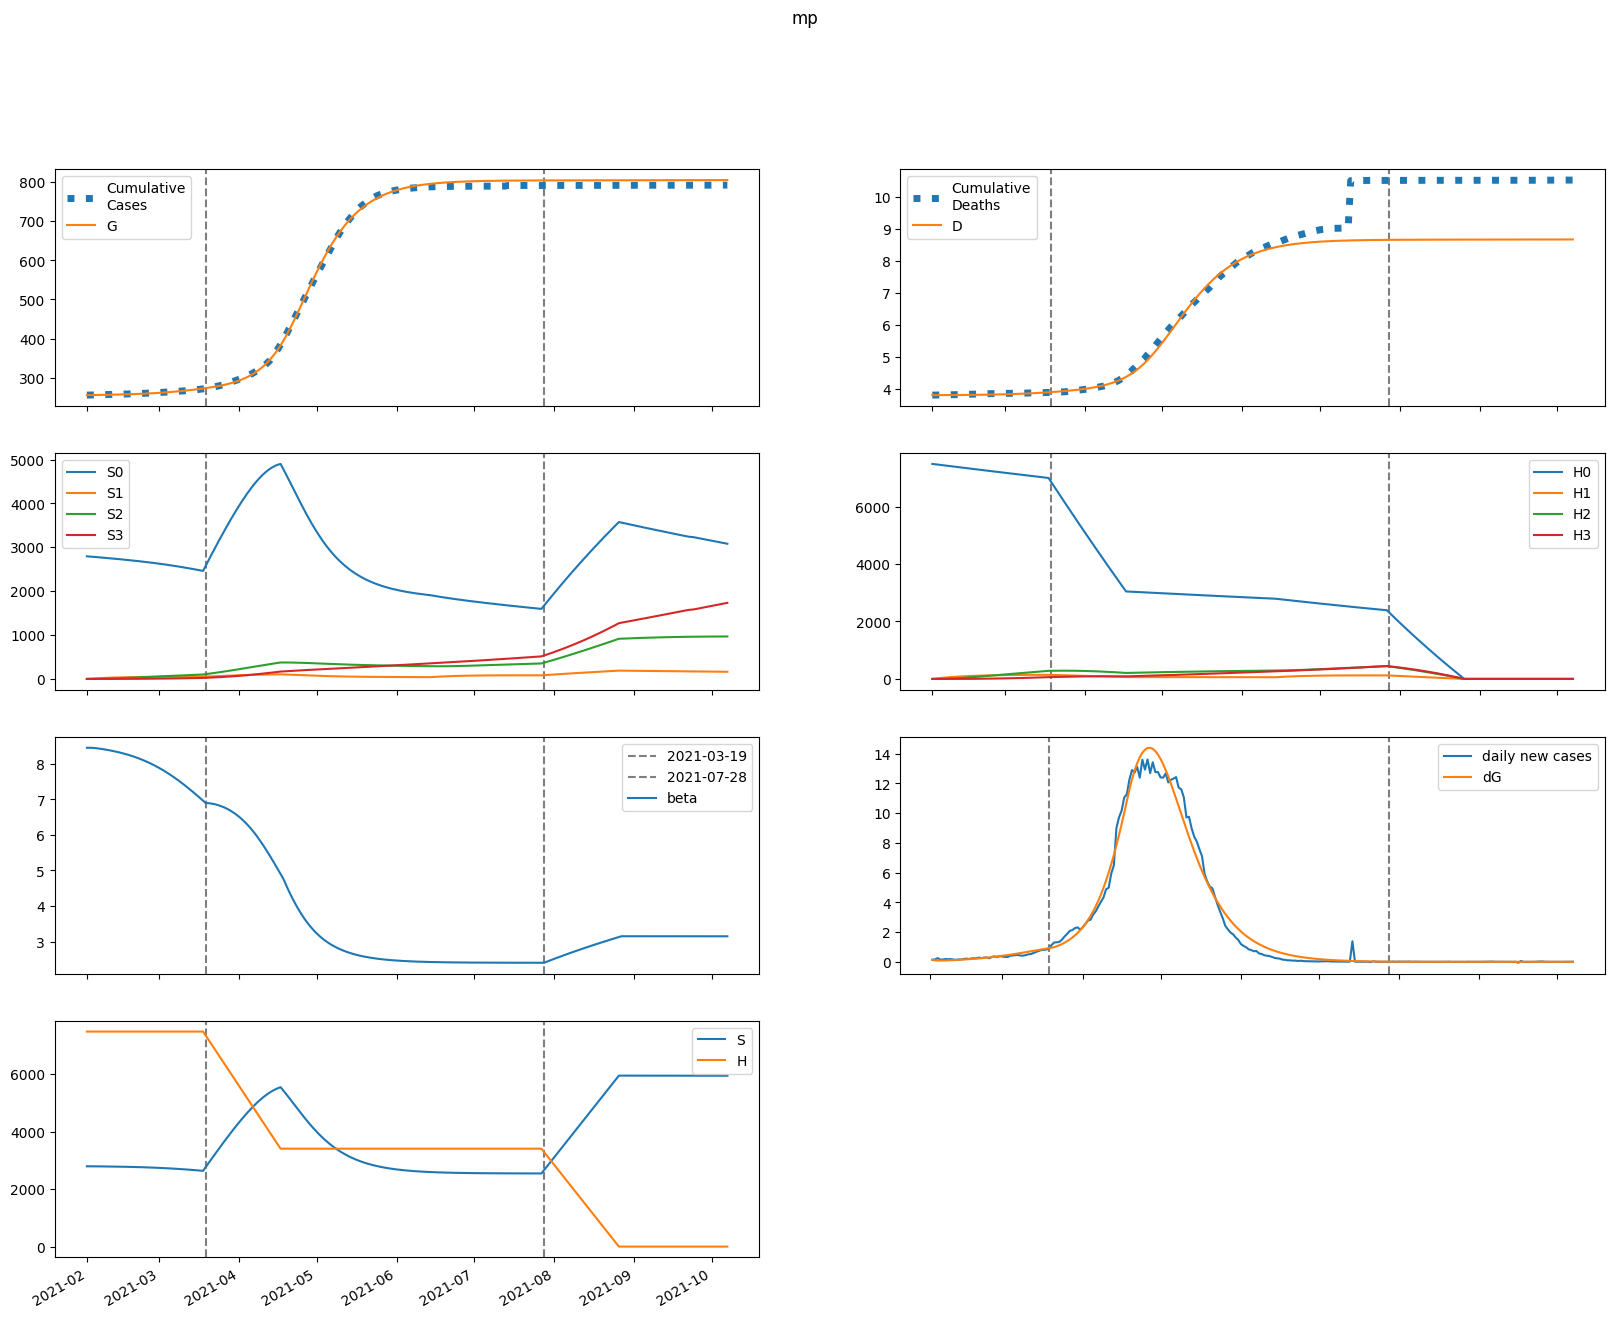

Data behind this chart, as committed beside it:
series, 2021-02-01, 2021-02-02, 2021-02-03, 2021-02-04, 2021-02-05, 2021-02-06, 2021-02-07, 2021-02-08, 2021-02-09, 2021-02-10, 2021-02-11, 2021-02-12, 2021-02-13, 2021-02-14, 2021-02-15, 2021-02-16, 2021-02-17, 2021-02-18, 2021-02-19, 2021-02-20, 2021-02-21, 2021-02-22, 2021-02-23
S, 2794091, 2793929, 2793434, 2792748, 2791938, 2791035, 2790049, 2788984, 2787840, 2786613, 2785299, 2783894, 2782390, 2780784, 2779068, 2777237, 2775283, 2773201, 2770983, 2768622, 2766112, 2763443, 2760611
E, 4247, 3292, 2922, 2840, 2903, 3044, 3230, 3446, 3684, 3943, 4220, 4517, 4833, 5169, 5527, 5905, 6307, 6732, 7181, 7654, 8153, 8679, 9231
I, 63.14, 197.4, 284, 348, 401.8, 451.3, 499.7, 548.6, 598.9, 651.3, 706.1, 763.7, 824.4, 888.5, 956.3, 1028, 1104, 1184, 1269, 1359, 1454, 1555, 1661
A, 434.2, 1325, 1827, 2149, 2389, 2599, 2800, 3006, 3222, 3451, 3696, 3958, 4238, 4536, 4855, 5195, 5557, 5941, 6350, 6783, 7243, 7729, 8242
IH, 0.0, 2.647, 9.628, 16.82, 23.19, 28.69, 33.58, 38.1, 42.47, 46.81, 51.22, 55.77, 60.51, 65.48, 70.7, 76.22, 82.04, 88.19, 94.71, 101.6, 108.9, 116.6, 124.8
IN, 4.795, 9.352, 23.88, 44.26, 68.49, 95.6, 125.1, 156.9, 190.7, 226.8, 265, 305.4, 348.3, 393.6, 441.6, 492.3, 545.9, 602.7, 662.7, 726.2, 793.4, 864.5, 939.7
D, 3810, 3810, 3810, 3810, 3810, 3811, 3811, 3811, 3812, 3812, 3813, 3814, 3814, 3815, 3816, 3817, 3818, 3819, 3820, 3821, 3822, 3823, 3825
R, 0.0, 83.25, 338.4, 693.5, 1115, 1586, 2101, 2659, 3259, 3905, 4599, 5343, 6141, 6997, 7915, 8899, 9953, 11082, 12290, 13582, 14963, 16439, 18015
G, 255112, 255254, 255364, 255461, 255556, 255653, 255754, 255862, 255977, 256100, 256232, 256372, 256523, 256684, 256857, 257041, 257238, 257449, 257673, 257913, 258168, 258440, 258730
H, 7483233, 7483233, 7483233, 7483233, 7483233, 7483233, 7483233, 7483233, 7483233, 7483233, 7483233, 7483233, 7483233, 7483233, 7483233, 7483233, 7483233, 7483233, 7483233, 7483233, 7483233, 7483233, 7483233
S0, 2794091, 2789738, 2785060, 2780200, 2775224, 2770164, 2765031, 2759829, 2754557, 2749213, 2743792, 2738290, 2732702, 2727021, 2721244, 2715363, 2709372, 2703266, 2697037, 2690679, 2684187, 2677552, 2670768
E0, 4247, 3292, 2921, 2837, 2898, 3035, 3217, 3427, 3660, 3913, 4183, 4472, 4780, 5108, 5455, 5823, 6213, 6626, 7062, 7521, 8005, 8514, 9048
I0, 63.14, 197.4, 284, 348, 401.7, 451, 499.2, 547.7, 597.5, 649.2, 703.2, 759.9, 819.6, 882.5, 948.9, 1019, 1093, 1172, 1255, 1343, 1435, 1533, 1637
A0, 434.2, 1325, 1827, 2148, 2389, 2597, 2797, 3000, 3213, 3439, 3679, 3935, 4209, 4501, 4812, 5144, 5497, 5871, 6269, 6691, 7137, 7609, 8108
IH0, 0.0, 2.647, 9.628, 16.82, 23.19, 28.68, 33.56, 38.08, 42.41, 46.72, 51.09, 55.58, 60.26, 65.15, 70.28, 75.69, 81.4, 87.42, 93.79, 100.5, 107.6, 115.2, 123.1
IN0, 4.795, 9.352, 23.88, 44.26, 68.49, 95.59, 125.1, 156.8, 190.6, 226.5, 264.6, 304.9, 347.4, 392.5, 440, 490.2, 543.3, 599.4, 658.6, 721.2, 787.4, 857.3, 931.2
D0, 3810, 3810, 3810, 3810, 3810, 3811, 3811, 3811, 3812, 3812, 3813, 3814, 3814, 3815, 3816, 3817, 3818, 3819, 3820, 3821, 3822, 3823, 3825
R0, 0.0, 83.25, 338.4, 693.5, 1115, 1586, 2101, 2657, 3257, 3901, 4592, 5333, 6127, 6977, 7888, 8864, 9908, 11024, 12218, 13494, 14857, 16312, 17864
G0, 255112, 255254, 255364, 255461, 255556, 255652, 255754, 255861, 255975, 256098, 256228, 256368, 256517, 256676, 256847, 257029, 257223, 257430, 257652, 257887, 258138, 258405, 258689
H0, 7483233, 7472008, 7460800, 7449609, 7438435, 7427277, 7416136, 7405012, 7393904, 7382813, 7371739, 7360682, 7349641, 7338616, 7327608, 7316617, 7305642, 7294683, 7283741, 7272816, 7261907, 7251014, 7240137
S1, 0.0, 4191, 8075, 11673, 15005, 18090, 20946, 23588, 26032, 28292, 30381, 32310, 34091, 35734, 37249, 38645, 39929, 41110, 42195, 43189, 44100, 44933, 45692
E1, 0.0, 0.0, 0.7427, 2.53, 5.251, 8.731, 12.83, 17.46, 22.56, 28.11, 34.09, 40.5, 47.36, 54.67, 62.44, 70.7, 79.45, 88.72, 98.51, 108.8, 119.7, 131.2, 143.2
I1, 0.0, 0.0, 0.0, 0.02478, 0.1063, 0.269, 0.5286, 0.8944, 1.372, 1.963, 2.669, 3.492, 4.432, 5.49, 6.667, 7.965, 9.385, 10.93, 12.6, 14.4, 16.34, 18.41, 20.62
A1, 0.0, 0.0, 0.0, 0.1704, 0.7184, 1.786, 3.448, 5.732, 8.642, 12.17, 16.29, 21, 26.27, 32.12, 38.52, 45.48, 53.01, 61.1, 69.78, 79.04, 88.9, 99.37, 110.5
IH1, 0.0, 0.0, 0.0, 0.0, 0.001039, 0.004987, 0.01382, 0.02922, 0.05243, 0.08428, 0.1253, 0.1759, 0.2363, 0.3065, 0.3868, 0.4771, 0.5777, 0.6886, 0.8101, 0.9422, 1.085, 1.239, 1.405
IN1, 0.0, 0.0, 0.0, 0.0, 0.001882, 0.00986, 0.02979, 0.06846, 0.133, 0.2305, 0.3681, 0.5526, 0.7903, 1.088, 1.451, 1.885, 2.396, 2.99, 3.672, 4.447, 5.32, 6.297, 7.382
D1, 0.0, 0.0, 0.0, 0.0, 0.0, 1.2611755067952443e-05, 7.314502729209455e-05, 0.000241, 0.0005957, 0.001232, 0.002255, 0.003777, 0.005913, 0.008781, 0.0125, 0.0172, 0.02299, 0.03, 0.03836, 0.04819, 0.05963, 0.07281, 0.08785
R1, 0.0, 0.0, 0.0, 0.0, 0.03258, 0.1705, 0.5148, 1.182, 2.295, 3.979, 6.357, 9.549, 13.67, 18.85, 25.19, 32.81, 41.83, 52.36, 64.51, 78.42, 94.2, 112, 131.9
G1, 0.0, 0.0, 0.0, 0.02478, 0.1092, 0.2844, 0.5757, 1.004, 1.586, 2.339, 3.277, 4.414, 5.766, 7.346, 9.17, 11.25, 13.61, 16.26, 19.22, 22.51, 26.14, 30.14, 34.52
H1, 0.0, 11225, 21631, 31277, 40218, 48503, 56179, 63290, 69877, 75977, 81624, 86851, 91689, 96164, 100303, 104130, 107667, 110935, 113953, 116739, 119310, 121681, 123866
S2, 0.0, 0.0, 299.3, 872.3, 1695, 2746, 4005, 5452, 7071, 8844, 10757, 12797, 14948, 17201, 19544, 21965, 24457, 27009, 29614, 32264, 34952, 37671, 40415
E2, 0.0, 0.0, 0.0, 0.02572, 0.1075, 0.2714, 0.5399, 0.9334, 1.472, 2.176, 3.067, 4.166, 5.497, 7.084, 8.953, 11.13, 13.64, 16.52, 19.79, 23.49, 27.64, 32.28, 37.45
I2, 0.0, 0.0, 0.0, 0.0, 0.0008582, 0.004345, 0.01289, 0.02939, 0.05707, 0.09946, 0.1603, 0.2438, 0.3541, 0.4958, 0.6737, 0.8931, 1.159, 1.478, 1.855, 2.297, 2.81, 3.401, 4.077
A2, 0.0, 0.0, 0.0, 0.0, 0.005901, 0.02944, 0.08609, 0.1935, 0.3707, 0.6375, 1.015, 1.524, 2.189, 3.032, 4.078, 5.352, 6.882, 8.697, 10.82, 13.3, 16.14, 19.4, 23.1
IH2, 0.0, 0.0, 0.0, 0.0, 0.0, 3.597861457720545e-05, 0.0002005, 0.0006428, 0.00156, 0.00319, 0.005799, 0.009685, 0.01517, 0.02259, 0.03233, 0.04476, 0.06031, 0.07941, 0.1025, 0.1301, 0.1628, 0.201, 0.2452
IN2, 0.0, 0.0, 0.0, 0.0, 0.0, 6.517174294332401e-05, 0.0003918, 0.001351, 0.003516, 0.007675, 0.01485, 0.02629, 0.04349, 0.06822, 0.1025, 0.1486, 0.209, 0.2867, 0.3847, 0.5064, 0.6557, 0.8365, 1.053
D2, 0.0, 0.0, 0.0, 0.0, 0.0, 0.0, 4.367577549578085e-07, 2.8708661635224966e-06, 1.0674319192613604e-05, 2.961578335480694e-05, 6.833490661217318e-05, 0.0001387, 0.0002563, 0.0004404, 0.0007147, 0.001107, 0.00165, 0.002383, 0.003347, 0.004591, 0.006171, 0.008147, 0.01059
R2, 0.0, 0.0, 0.0, 0.0, 0.0, 0.001128, 0.006777, 0.02335, 0.06072, 0.1325, 0.2563, 0.4538, 0.7512, 1.179, 1.773, 2.573, 3.625, 4.98, 6.695, 8.832, 11.46, 14.66, 18.5
G2, 0.0, 0.0, 0.0, 0.0, 0.0008582, 0.004446, 0.0135, 0.03152, 0.06266, 0.1118, 0.1844, 0.2867, 0.4257, 0.6092, 0.8455, 1.144, 1.516, 1.971, 2.522, 3.182, 3.966, 4.888, 5.966
H2, 0.0, 0.0, 801.8, 2337, 4544, 7362, 10739, 14624, 18971, 23736, 28880, 34367, 40161, 46232, 52551, 59090, 65824, 72731, 79789, 86979, 94282, 101682, 109163
S3, 0.0, 0.0, 0.0, 3.563, 13.95, 34.13, 66.82, 114.5, 179.4, 263.5, 368.8, 496.8, 649, 826.9, 1032, 1264, 1525, 1816, 2137, 2489, 2873, 3288, 3736
E3, 0.0, 0.0, 0.0, 0.0, 0.0002067, 0.001056, 0.003191, 0.007456, 0.0149, 0.0268, 0.04466, 0.07024, 0.1056, 0.1531, 0.2153, 0.2953, 0.3965, 0.5226, 0.6778, 0.8666, 1.094, 1.366, 1.688
I3, 0.0, 0.0, 0.0, 0.0, 0.0, 6.89595868716855e-06, 4.1311627699736737e-05, 0.0001429, 0.0003749, 0.0008279, 0.001625, 0.002923, 0.004923, 0.007866, 0.01205, 0.01781, 0.02557, 0.03578, 0.04901, 0.06584, 0.087, 0.1133, 0.1455
A3, 0.0, 0.0, 0.0, 0.0, 0.0, 4.741749238299134e-05, 0.0002806, 0.0009591, 0.002486, 0.00543, 0.01054, 0.01877, 0.0313, 0.04954, 0.07519, 0.1102, 0.1569, 0.2179, 0.2961, 0.395, 0.5183, 0.6703, 0.8555
IH3, 0.0, 0.0, 0.0, 0.0, 0.0, 0.0, 2.8908540083361986e-07, 1.8795348064440136e-06, 6.951458496230697e-06, 1.926616892144626e-05, 4.455066462450896e-05, 9.086625751760454e-05, 0.000169, 0.0002927, 0.0004793, 0.0007499, 0.00113, 0.001649, 0.002343, 0.003251, 0.004422, 0.005906, 0.007766
IN3, 0.0, 0.0, 0.0, 0.0, 0.0, 0.0, 5.236499418666561e-07, 3.6347063196711083e-06, 1.4306701073580955e-05, 4.206191727954056e-05, 0.0001028, 0.0002211, 0.0004321, 0.0007845, 0.001343, 0.002191, 0.003435, 0.005206, 0.007665, 0.01101, 0.01546, 0.0213, 0.02884
D3, 0.0, 0.0, 0.0, 0.0, 0.0, 0.0, 0.0, 3.5093149678743673e-09, 2.632568552783571e-08, 1.1071202008168623e-07, 3.445911947984343e-07, 8.854082465924873e-07, 1.9884674694440195e-06, 4.039692343959255e-06, 7.592853235008813e-06, 1.3411370370408778e-05, 2.2514838824393905e-05, 3.623044413129657e-05, 5.624944376832388e-05, 8.46888811173869e-05, 0.0001242, 0.0001778, 0.0002495
R3, 0.0, 0.0, 0.0, 0.0, 0.0, 0.0, 9.06555812600569e-06, 6.287367715707975e-05, 0.0002473, 0.0007267, 0.001776, 0.003818, 0.007461, 0.01355, 0.0232, 0.03787, 0.05941, 0.09012, 0.1328, 0.1909, 0.2686, 0.3705, 0.5025
G3, 0.0, 0.0, 0.0, 0.0, 0.0, 6.89595868716855e-06, 4.212436304243701e-05, 0.0001486, 0.0003974, 0.0008946, 0.001789, 0.003279, 0.005623, 0.009146, 0.01425, 0.02144, 0.03129, 0.04452, 0.06196, 0.08458, 0.1135, 0.15, 0.1956
H3, 0.0, 0.0, 0.0, 9.545, 37.37, 91.46, 179.1, 306.9, 481, 706.9, 989.5, 1333, 1742, 2221, 2771, 3396, 4100, 4884, 5749, 6699, 7735, 8857, 10068
beta, 8.454, 8.454, 8.452, 8.446, 8.437, 8.428, 8.417, 8.405, 8.392, 8.379, 8.364, 8.349, 8.332, 8.314, 8.296, 8.276, 8.254, 8.232, 8.208, 8.183, 8.156, 8.128, 8.098
